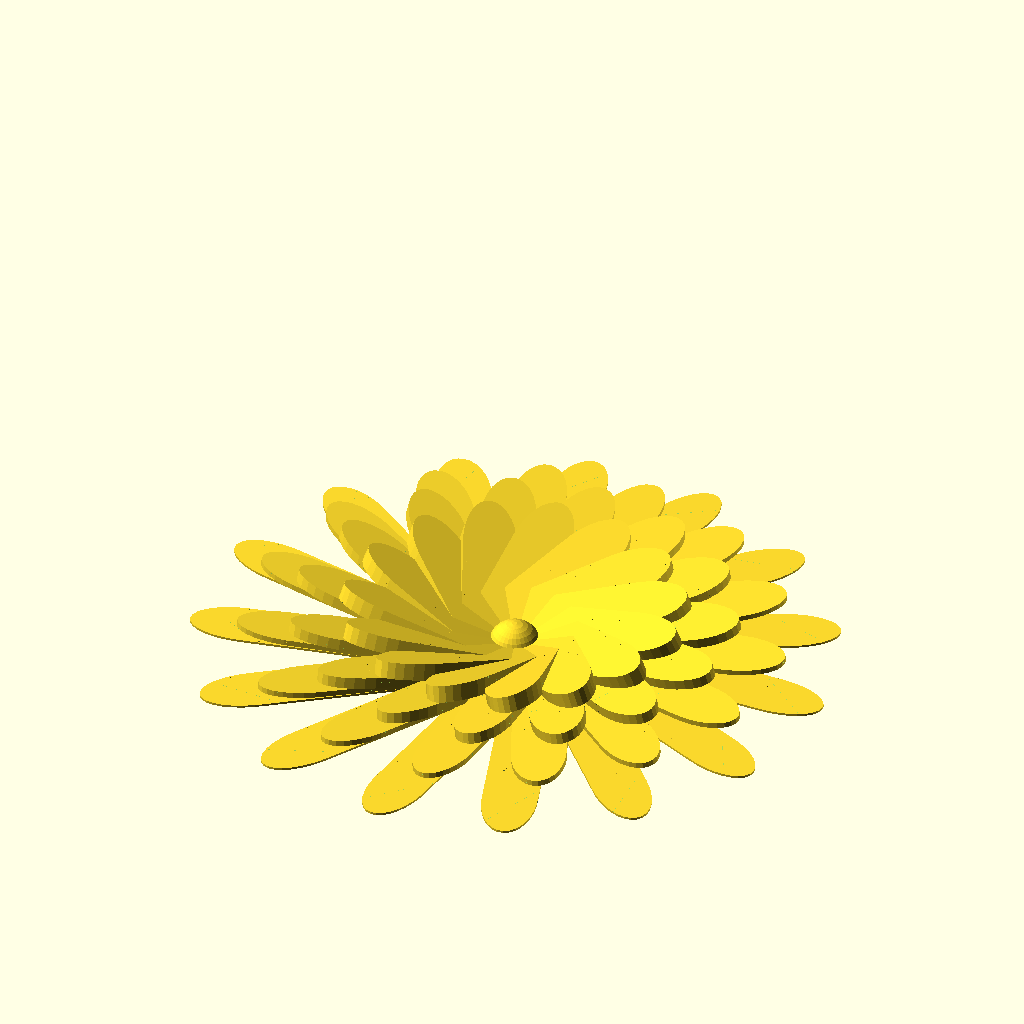
Cell 1 — every parameter at its default value.
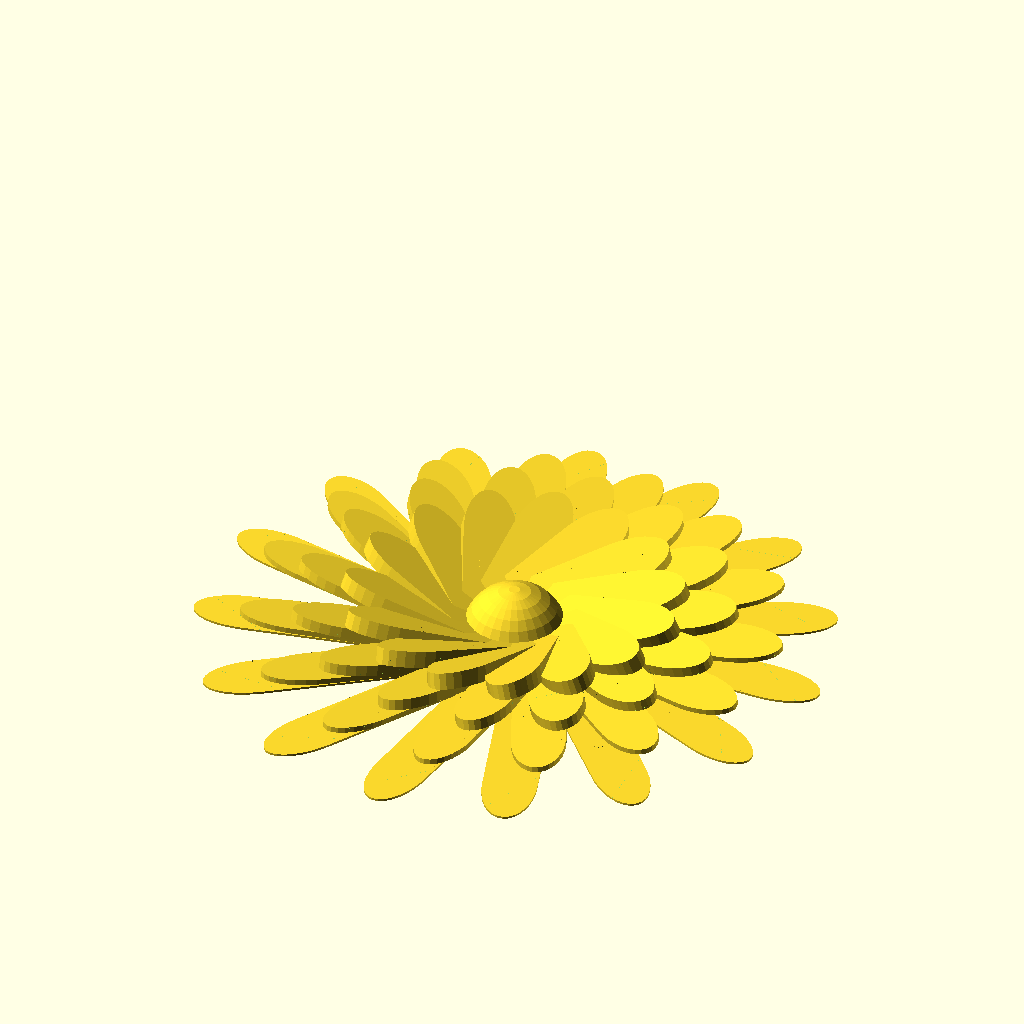
Cell 2: r = 24 (everything else at default).
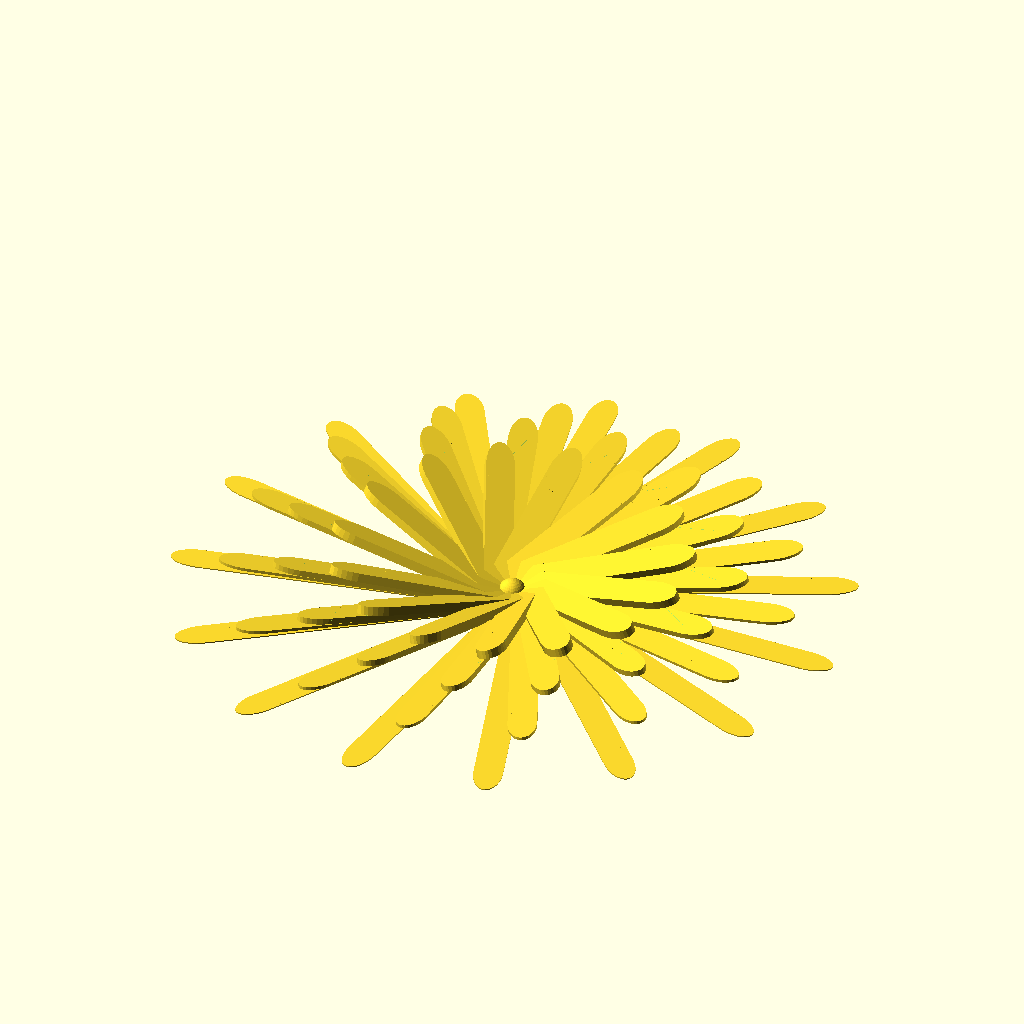
Cell 3 — x set to 290, the other parameters unchanged.
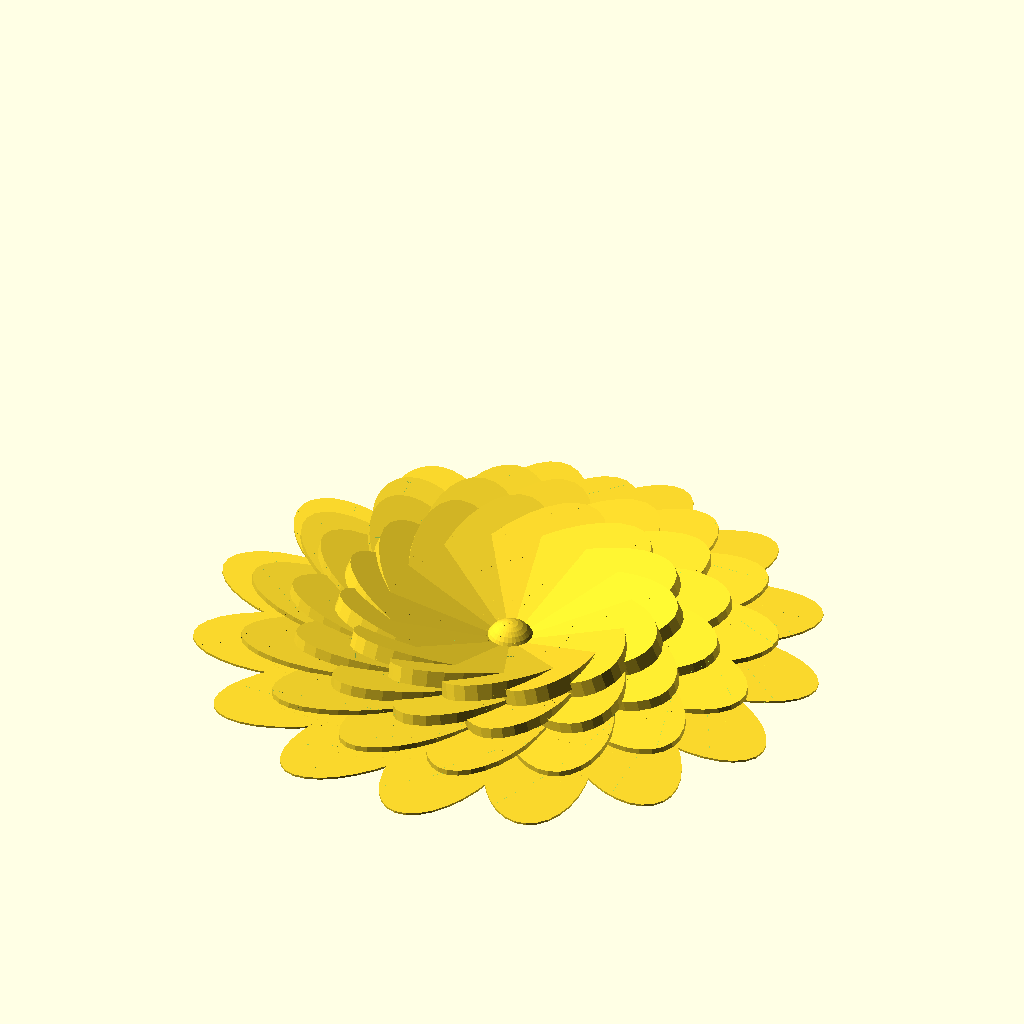
Cell 4: the same model with y = 50.
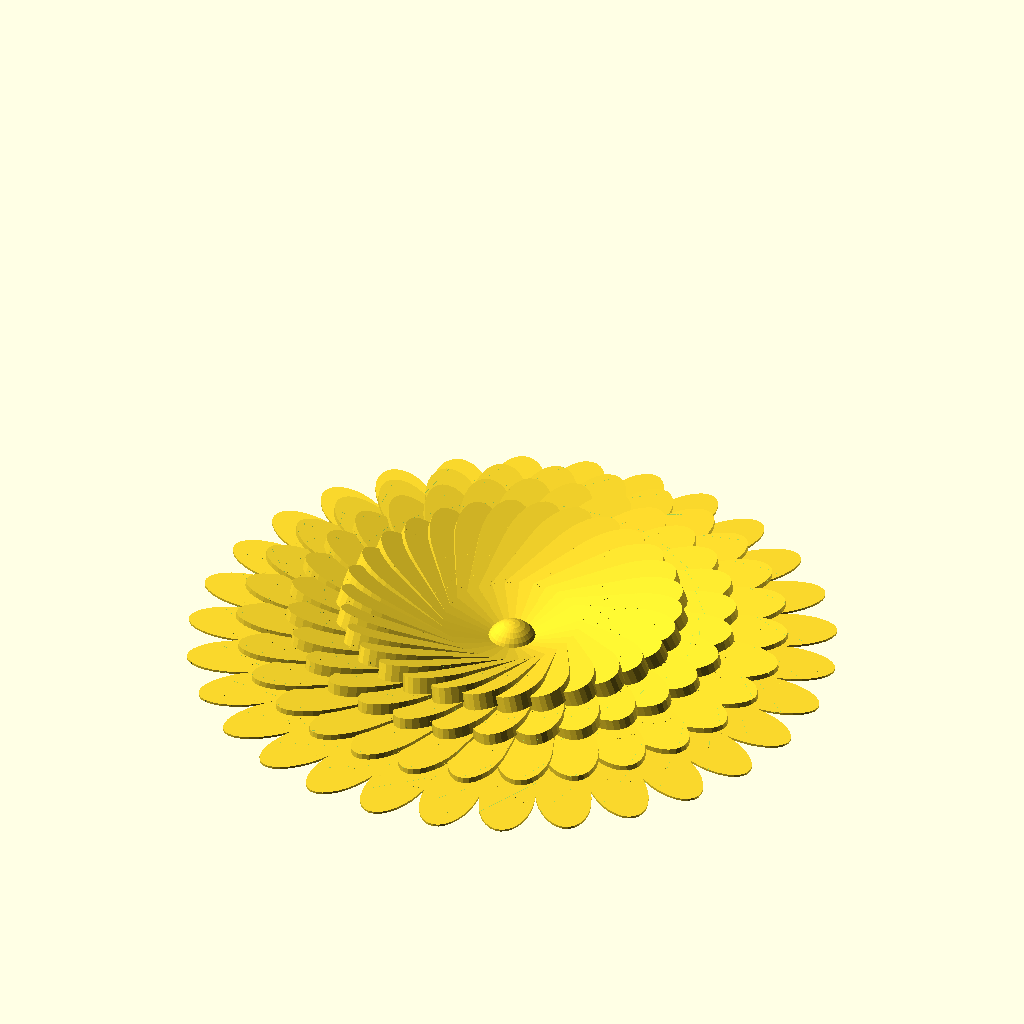
Cell 5: the same model with z = 30.
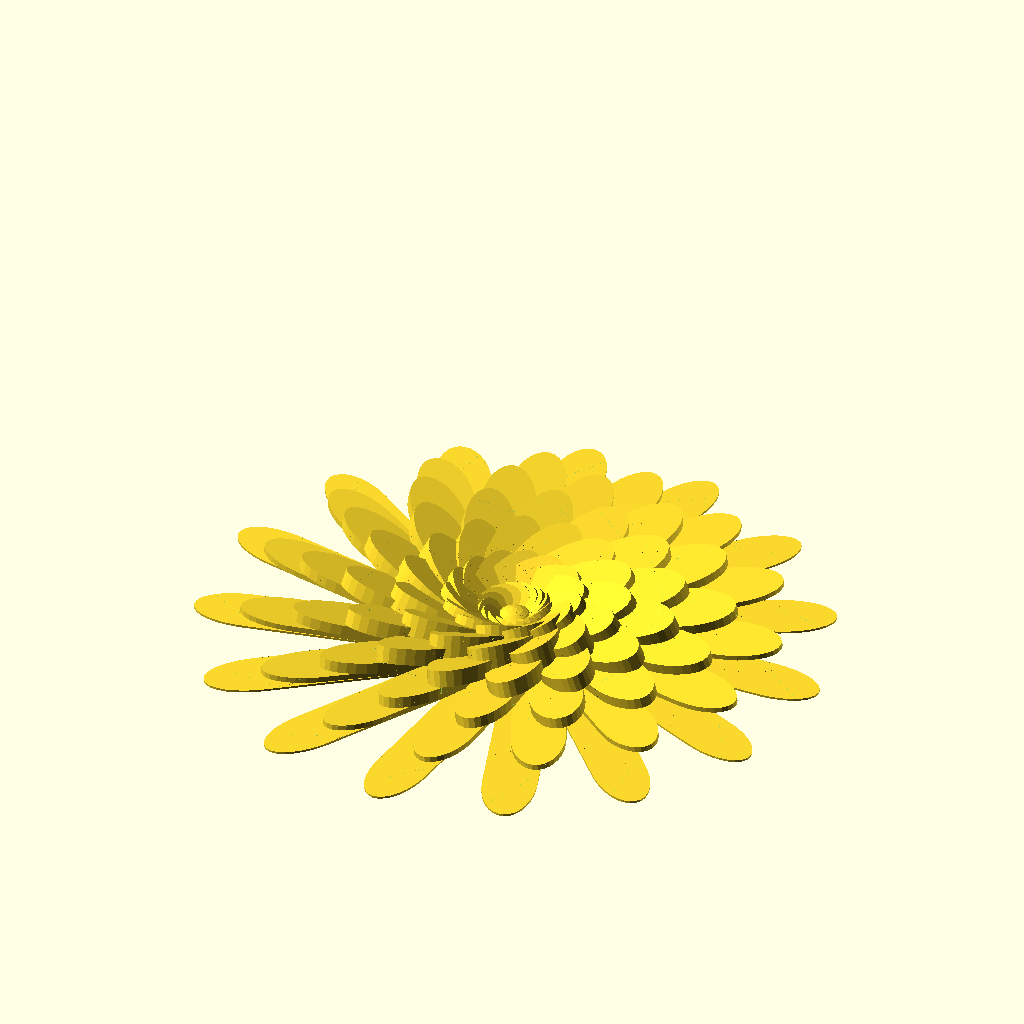
Cell 6: the same model with l = 8.
All cells are drawn from the same view direction (rotation 55°, 0°, 25°, orthographic, colour scheme Cornfield), but the view is re-fitted for each cell, so position and scale can differ between cells as well as the parameter.
Source of the model, inputs/thingiverse/files/thing-3894819/files/Flower.scad:
//flower center
r=12;
//petal length
x=145;
//petal width
y=25;
//# of petals
z=15;
//number of layers
l=4;

//DO NOT CHANGE UNLESS YOU ARE OK WITH FLOATING PETALS OR ADDING SUPPORTS TO DESIGN
//petal angle
a=5;
module makeFlowerBase()
{
    //flower center
    difference()
    {
        sphere(r);
        translate([0,0,-r]){cube([2*r,2*r,2*r],center=true);}
    }
    //add flat petals
    for(i=[0:z])
    {
        rotate([0,0,(360*i)/z])
        {
            difference()
            {   
                cube([x,y,1],center=false);
                translate([x-y,-y/2,-1]){makePetalMold();}
            }        
        }
        
    }
}
module makePetalMold()
{
    difference()
    {   
        cube([2*y,2*y,15]);
        translate([0,y,-1]){scale([2,1,10]){cylinder(15,y/2,y/2);}}
    }
}
module makePetals()
{
    for(j=[0:l-1])
    {
        x = x-(j*x*.15);
        for(i=[0:z])
        {
            rotate([j*a,-j*a,((360*i)+90*j)/z])
            {
                difference()
                {   
                    translate([0,0,-2*j]){cube([x,y,2.5*j],center=false);}
                    translate([x-y,-y/2,-10]){makePetalMold();}
                }
            }
            
        }
    }
}
module makeFlower()
{
    makeFlowerBase();
    
    difference()
    {
        makePetals();
        translate([0,0,-50]){cube([2*x,2*x,100],center=true);}
    }
}
makeFlower();
Parameter table extracted from the source (name, type, default, range or options):
r: number, default 12
x: number, default 145
y: number, default 25
z: number, default 15
l: number, default 4
a: number, default 5
